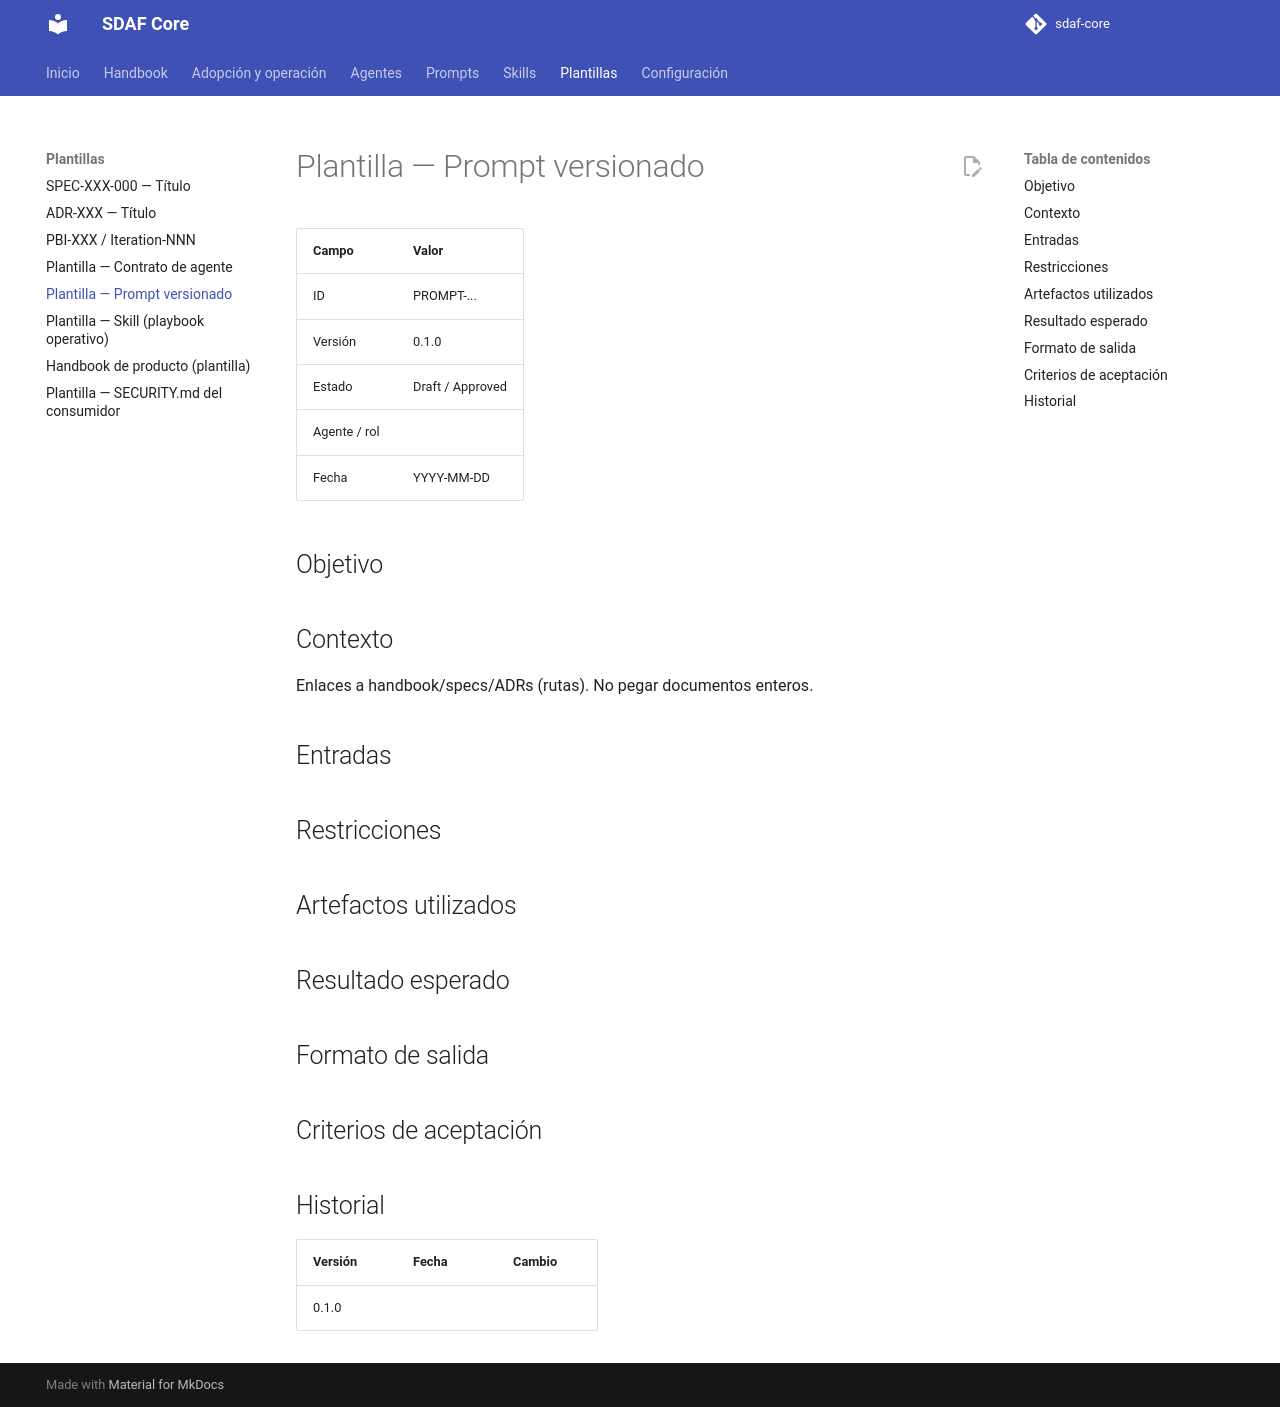

repository: Cyberdine-Systems-Corporation/sdaf-core · page: 0.3/templates/prompt/index.html · generator: mkdocs

# Plantilla — Prompt versionado

| Campo | Valor |
|--------|--------|
| ID | PROMPT-... |
| Versión | 0.1.0 |
| Estado | Draft / Approved |
| Agente / rol | |
| Fecha | YYYY-MM-DDThh:mm±hh:mm |

## Objetivo

## Contexto

Enlaces a handbook/specs/ADRs (rutas). No pegar documentos enteros.

## Entradas

## Restricciones

## Artefactos utilizados

## Resultado esperado

## Formato de salida

## Criterios de aceptación

## Historial

| Versión | Fecha | Cambio |
|---------|--------|--------|
| 0.1.0 | | |
